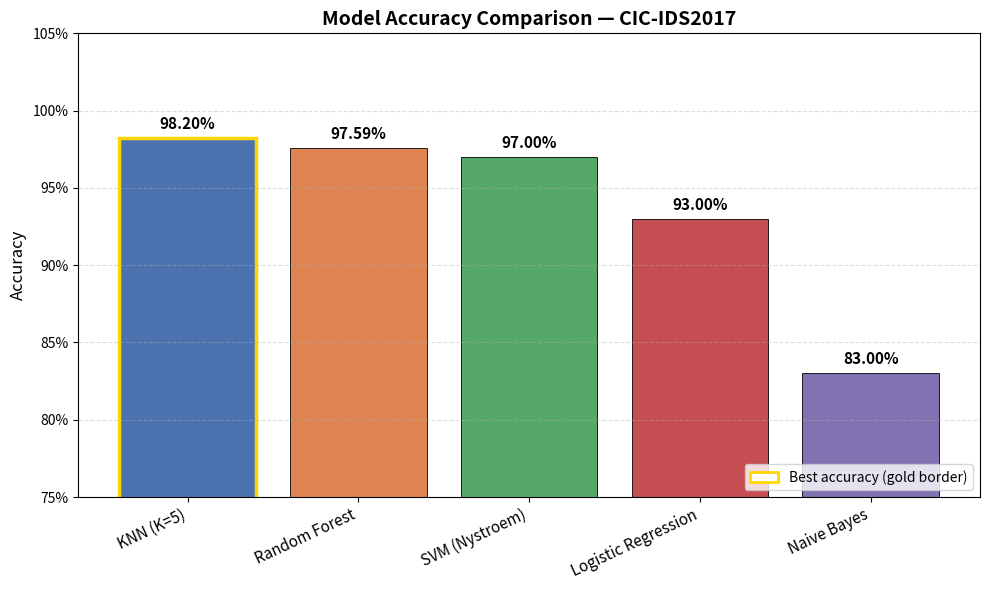
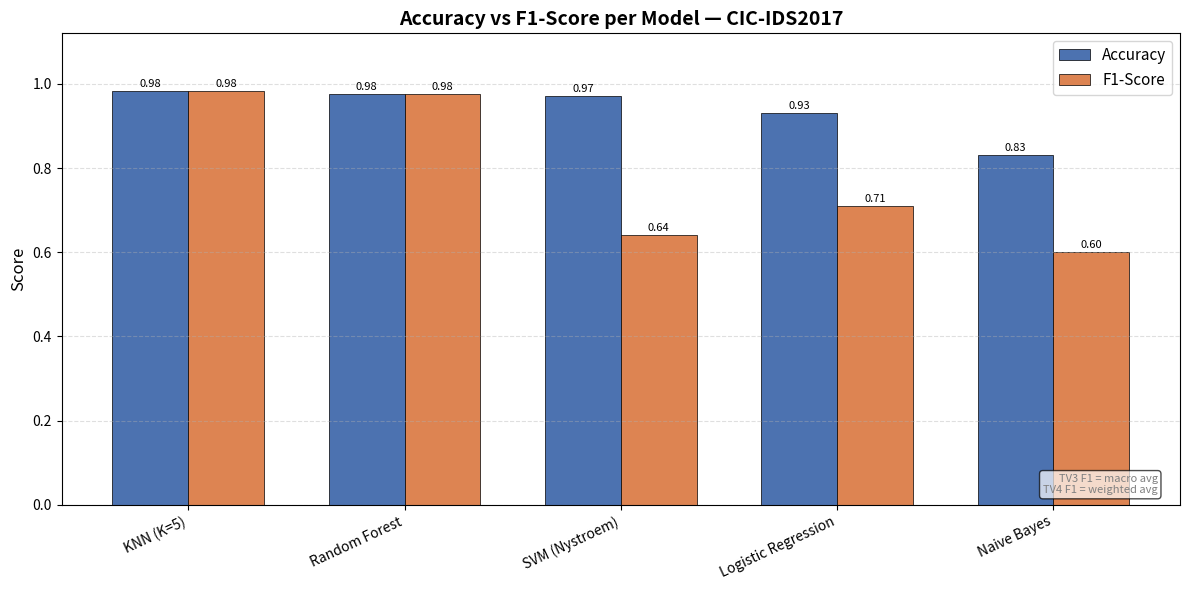
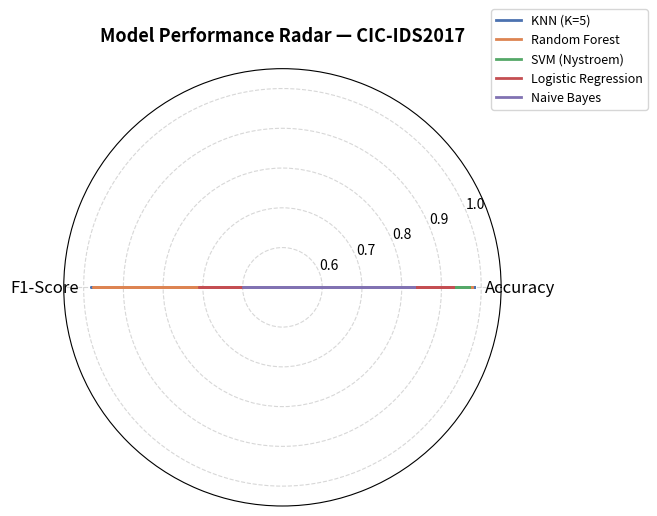

These figures' Python source, in order:
"""
model_comparison.py — Aggregate and visualise results from all 5 ML models.

Results are sourced from each member's notebooks:
  TV3 (N23DCCN001_DangKimAn): Logistic Regression, Naive Bayes, SVM
  TV4 (N23DCCN138_PhamQuocAn): KNN, Random Forest

Run:
    python model_comparison.py

Outputs (saved to outputs/comparison/):
  - comparison_table.csv        Raw metrics table
  - bar_accuracy.png            Accuracy bar chart
  - bar_all_metrics.png         Grouped bar chart (Acc / Prec / Rec / F1)
  - radar_chart.png             Radar / spider chart across all metrics
"""

import os
import numpy as np
import pandas as pd
import matplotlib.pyplot as plt
import matplotlib.patches as mpatches
import warnings

warnings.filterwarnings("ignore")

OUTPUT_DIR = os.path.join("outputs", "comparison")
os.makedirs(OUTPUT_DIR, exist_ok=True)

# ---------------------------------------------------------------------------
# 1. Collected Results
#    Source: member READMEs + notebook outputs.
#    TV3 reports macro-averaged F1; TV4 reports weighted-average metrics.
#    Precision / Recall marked None where not reported by TV3.
# ---------------------------------------------------------------------------

RESULTS = [
    {
        "Model":     "Logistic Regression",
        "Member":    "TV3",
        "Accuracy":  0.93,
        "Precision": None,
        "Recall":    None,
        "F1":        0.71,   # macro
        "Note":      "Smoothed class weights, outlier clipping",
    },
    {
        "Model":     "Naive Bayes",
        "Member":    "TV3",
        "Accuracy":  0.83,
        "Precision": None,
        "Recall":    None,
        "F1":        0.60,   # macro
        "Note":      "CategoricalNB with equal-width binning",
    },
    {
        "Model":     "SVM (Nystroem)",
        "Member":    "TV3",
        "Accuracy":  0.97,
        "Precision": None,
        "Recall":    None,
        "F1":        0.64,   # macro
        "Note":      "Nystroem RBF approximation for scalability",
    },
    {
        "Model":     "KNN (K=5)",
        "Member":    "TV4",
        "Accuracy":  0.9820,
        "Precision": 0.9820,
        "Recall":    0.9820,
        "F1":        0.9820,  # weighted
        "Note":      "Weak on PortScan (84.8%) and Bot (62.4%) recall",
    },
    {
        "Model":     "Random Forest",
        "Member":    "TV4",
        "Accuracy":  0.9759,
        "Precision": 0.9759,
        "Recall":    0.9759,
        "F1":        0.9759,  # weighted
        "Note":      "DEPLOYED — PortScan 99.9%, Bot 92.3% recall",
    },
]

df = pd.DataFrame(RESULTS)
df_sorted = df.sort_values("Accuracy", ascending=False).reset_index(drop=True)

# ---------------------------------------------------------------------------
# 2. Print comparison table
# ---------------------------------------------------------------------------
print("=" * 90)
print("  MODEL COMPARISON — CIC-IDS2017 Network Intrusion Detection")
print("=" * 90)

display_cols = ["Model", "Accuracy", "Precision", "Recall", "F1", "Note"]
col_widths   = [22, 10, 10, 8, 8, 45]
header = "".join(f"{c:<{w}}" for c, w in zip(display_cols, col_widths))
print(header)
print("-" * 90)

for _, row in df_sorted.iterrows():
    def fmt(v):
        return f"{v:.4f}" if isinstance(v, float) else "  N/A  "

    line = (
        f"{row['Model']:<22}"
        f"{fmt(row['Accuracy']):<10}"
        f"{fmt(row['Precision']):<10}"
        f"{fmt(row['Recall']):<8}"
        f"{fmt(row['F1']):<8}"
        f"{row['Note']:<45}"
    )
    print(line)

print("=" * 90)
print("Note: TV3 F1 = macro average; TV4 Precision/Recall/F1 = weighted average.\n")

# Save CSV
csv_path = os.path.join(OUTPUT_DIR, "comparison_table.csv")
df_sorted.to_csv(csv_path, index=False)
print(f"Saved: {csv_path}")

# ---------------------------------------------------------------------------
# 3. Bar chart — Accuracy only
# ---------------------------------------------------------------------------
PALETTE = ["#4C72B0", "#DD8452", "#55A868", "#C44E52", "#8172B2"]
models   = df_sorted["Model"].tolist()
accuracy = df_sorted["Accuracy"].tolist()

fig, ax = plt.subplots(figsize=(10, 6))
bars = ax.bar(models, accuracy, color=PALETTE, edgecolor="black", linewidth=0.6)

for bar, acc in zip(bars, accuracy):
    ax.text(
        bar.get_x() + bar.get_width() / 2,
        bar.get_height() + 0.004,
        f"{acc:.2%}",
        ha="center", va="bottom",
        fontsize=11, fontweight="bold",
    )

# Highlight best model
best_idx = accuracy.index(max(accuracy))
bars[best_idx].set_edgecolor("gold")
bars[best_idx].set_linewidth(2.5)

ax.set_title("Model Accuracy Comparison — CIC-IDS2017", fontsize=14, fontweight="bold")
ax.set_ylabel("Accuracy", fontsize=12)
ax.set_ylim(max(0, min(accuracy) - 0.08), 1.05)
ax.set_xticklabels(models, rotation=25, ha="right", fontsize=11)
ax.yaxis.set_major_formatter(plt.FuncFormatter(lambda y, _: f"{y:.0%}"))
ax.grid(axis="y", linestyle="--", alpha=0.4)

deploy_patch = mpatches.Patch(facecolor="white", edgecolor="gold", linewidth=2,
                               label="Best accuracy (gold border)")
ax.legend(handles=[deploy_patch], loc="lower right", fontsize=10)

plt.tight_layout()
path = os.path.join(OUTPUT_DIR, "bar_accuracy.png")
plt.savefig(path, dpi=150, bbox_inches="tight")
plt.show()
print(f"Saved: {path}")

# ---------------------------------------------------------------------------
# 4. Grouped bar chart — Accuracy / F1 (and Precision / Recall where available)
# ---------------------------------------------------------------------------
metrics      = ["Accuracy", "F1"]
metric_labels = ["Accuracy", "F1-Score"]

x     = np.arange(len(models))
width = 0.35

fig, ax = plt.subplots(figsize=(12, 6))
for i, (metric, label) in enumerate(zip(metrics, metric_labels)):
    values = [
        row[metric] if row[metric] is not None else 0
        for _, row in df_sorted.iterrows()
    ]
    offset = (i - (len(metrics) - 1) / 2) * width
    rects = ax.bar(x + offset, values, width, label=label,
                   color=PALETTE[i], edgecolor="black", linewidth=0.5)
    for rect, val in zip(rects, values):
        if val > 0:
            ax.text(
                rect.get_x() + rect.get_width() / 2,
                rect.get_height() + 0.005,
                f"{val:.2f}",
                ha="center", va="bottom", fontsize=8,
            )

ax.set_title("Accuracy vs F1-Score per Model — CIC-IDS2017", fontsize=14, fontweight="bold")
ax.set_ylabel("Score", fontsize=12)
ax.set_xticks(x)
ax.set_xticklabels(models, rotation=25, ha="right", fontsize=10)
ax.set_ylim(0, 1.12)
ax.legend(fontsize=11)
ax.grid(axis="y", linestyle="--", alpha=0.4)
ax.text(0.98, 0.02,
        "TV3 F1 = macro avg\nTV4 F1 = weighted avg",
        transform=ax.transAxes, fontsize=8,
        ha="right", va="bottom", color="grey",
        bbox=dict(boxstyle="round,pad=0.3", fc="white", alpha=0.7))

plt.tight_layout()
path = os.path.join(OUTPUT_DIR, "bar_all_metrics.png")
plt.savefig(path, dpi=150, bbox_inches="tight")
plt.show()
print(f"Saved: {path}")

# ---------------------------------------------------------------------------
# 5. Radar / Spider chart — Accuracy & F1 across models
# ---------------------------------------------------------------------------
# Only use models that have both metrics
radar_data = df_sorted[["Model", "Accuracy", "F1"]].dropna().copy()

categories = ["Accuracy", "F1-Score"]
N = len(categories)
angles = [n / float(N) * 2 * np.pi for n in range(N)]
angles += angles[:1]  # close the loop

fig, ax = plt.subplots(figsize=(7, 7), subplot_kw=dict(polar=True))

for idx, (_, row) in enumerate(radar_data.iterrows()):
    values = [row["Accuracy"], row["F1"]]
    values += values[:1]
    ax.plot(angles, values, linewidth=2, linestyle="solid",
            label=row["Model"], color=PALETTE[idx % len(PALETTE)])
    ax.fill(angles, values, alpha=0.08, color=PALETTE[idx % len(PALETTE)])

ax.set_thetagrids(np.degrees(angles[:-1]), categories, fontsize=12)
ax.set_ylim(0.5, 1.05)
ax.set_title("Model Performance Radar — CIC-IDS2017",
             fontsize=13, fontweight="bold", pad=20)
ax.legend(loc="upper right", bbox_to_anchor=(1.35, 1.15), fontsize=9)
ax.grid(True, linestyle="--", alpha=0.5)

plt.tight_layout()
path = os.path.join(OUTPUT_DIR, "radar_chart.png")
plt.savefig(path, dpi=150, bbox_inches="tight")
plt.show()
print(f"Saved: {path}")

# ---------------------------------------------------------------------------
# 6. Summary
# ---------------------------------------------------------------------------
best_row = df_sorted.iloc[0]
print("\n" + "=" * 60)
print("SUMMARY")
print("=" * 60)
print(f"Best overall accuracy : {best_row['Model']} ({best_row['Accuracy']:.2%})")
print(f"Deployed model        : Random Forest")
print(f"Reason for deployment : Highest attack-class recall")
print(f"                        PortScan: 99.9%  |  Bot: 92.3%")
print(f"Output charts saved in: {os.path.abspath(OUTPUT_DIR)}/")
